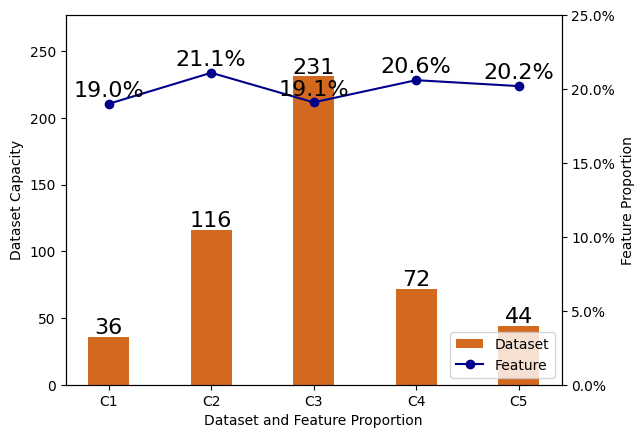

This chart was generated by the following Python code:
import numpy as np
import matplotlib.pyplot as plt
import matplotlib.ticker as mtick

def main():
    plt.rcdefaults()

    #info_list = [("C1", 35, 20.5), ("C2", 35, 20.2), ("C3", 35, 19.8), ("C4", 35, 19.5), ("C5", 35, 20.0)]
    #info_list = [("C1", 116, 19.4), ("C2", 231, 21.1), ("C3", 37, 20.0), ("C4", 55, 20.0), ("C5", 34, 19.5)]
    info_list = [("C1", 36, 19.0), ("C2", 116, 21.1), ("C3", 231, 19.1), ("C4", 72, 20.6), ("C5", 44, 20.2)]
    #info_list = [("C1", 66, 20.4), ("C2", 36, 19.9), ("C3", 44, 19.5), ("C4", 39, 20.6), ("C5", 37, 19.6)]
    positions = np.arange(len(info_list))
    names = [row[0] for row in info_list]
    scores = [row[1] for row in info_list]
    proges = [row[2] for row in info_list]

    fig, ax1 = plt.subplots()

    #Dataset Bar
    ax1.bar(positions, scores, width=0.4, align='center', color='chocolate', label="Dataset")
    ax1.set_xticks(positions)
    ax1.set_xticklabels(names)
    ax1.set_xlabel("Dataset and Feature Proportion")
    ax1.set_ylabel("Dataset Capacity")
    max_score = max(scores)
    ax1.set_ylim(0, int(max_score * 1.2))
    #Dataset labels
    for x,y in zip(positions, scores):
        ax1.text(x, y + max_score * 0.03, y, ha='center', va='center', fontsize=16)

    #Feature proportion
    ax2 = ax1.twinx()
    ax2.plot(positions, proges, 'o-', color='darkblue', label="Feature")
    max_proges = max(proges)

    #Feature proportion label
    for x,y in zip(positions, proges):
        ax2.text(x, y + max_proges * 0.01, ('%.1f%%' %y), ha='center', va= 'bottom', fontsize=16)

    fmt = '%.1f%%'
    yticks = mtick.FormatStrFormatter(fmt)
    ax2.yaxis.set_major_formatter(yticks)
    ax2.set_ylim(0, int(max_proges * 1.2))
    ax2.set_ylabel("Feature Proportion")

    handles1, labels1 = ax1.get_legend_handles_labels()
    handles2, labels2 = ax2.get_legend_handles_labels()
    plt.legend(handles1+handles2, labels1+labels2, loc='lower right')

    plt.savefig("Unbalanced-2.jpg", dpi=1800, bbox_inches='tight')
    plt.show()



if __name__ == '__main__':
    main()